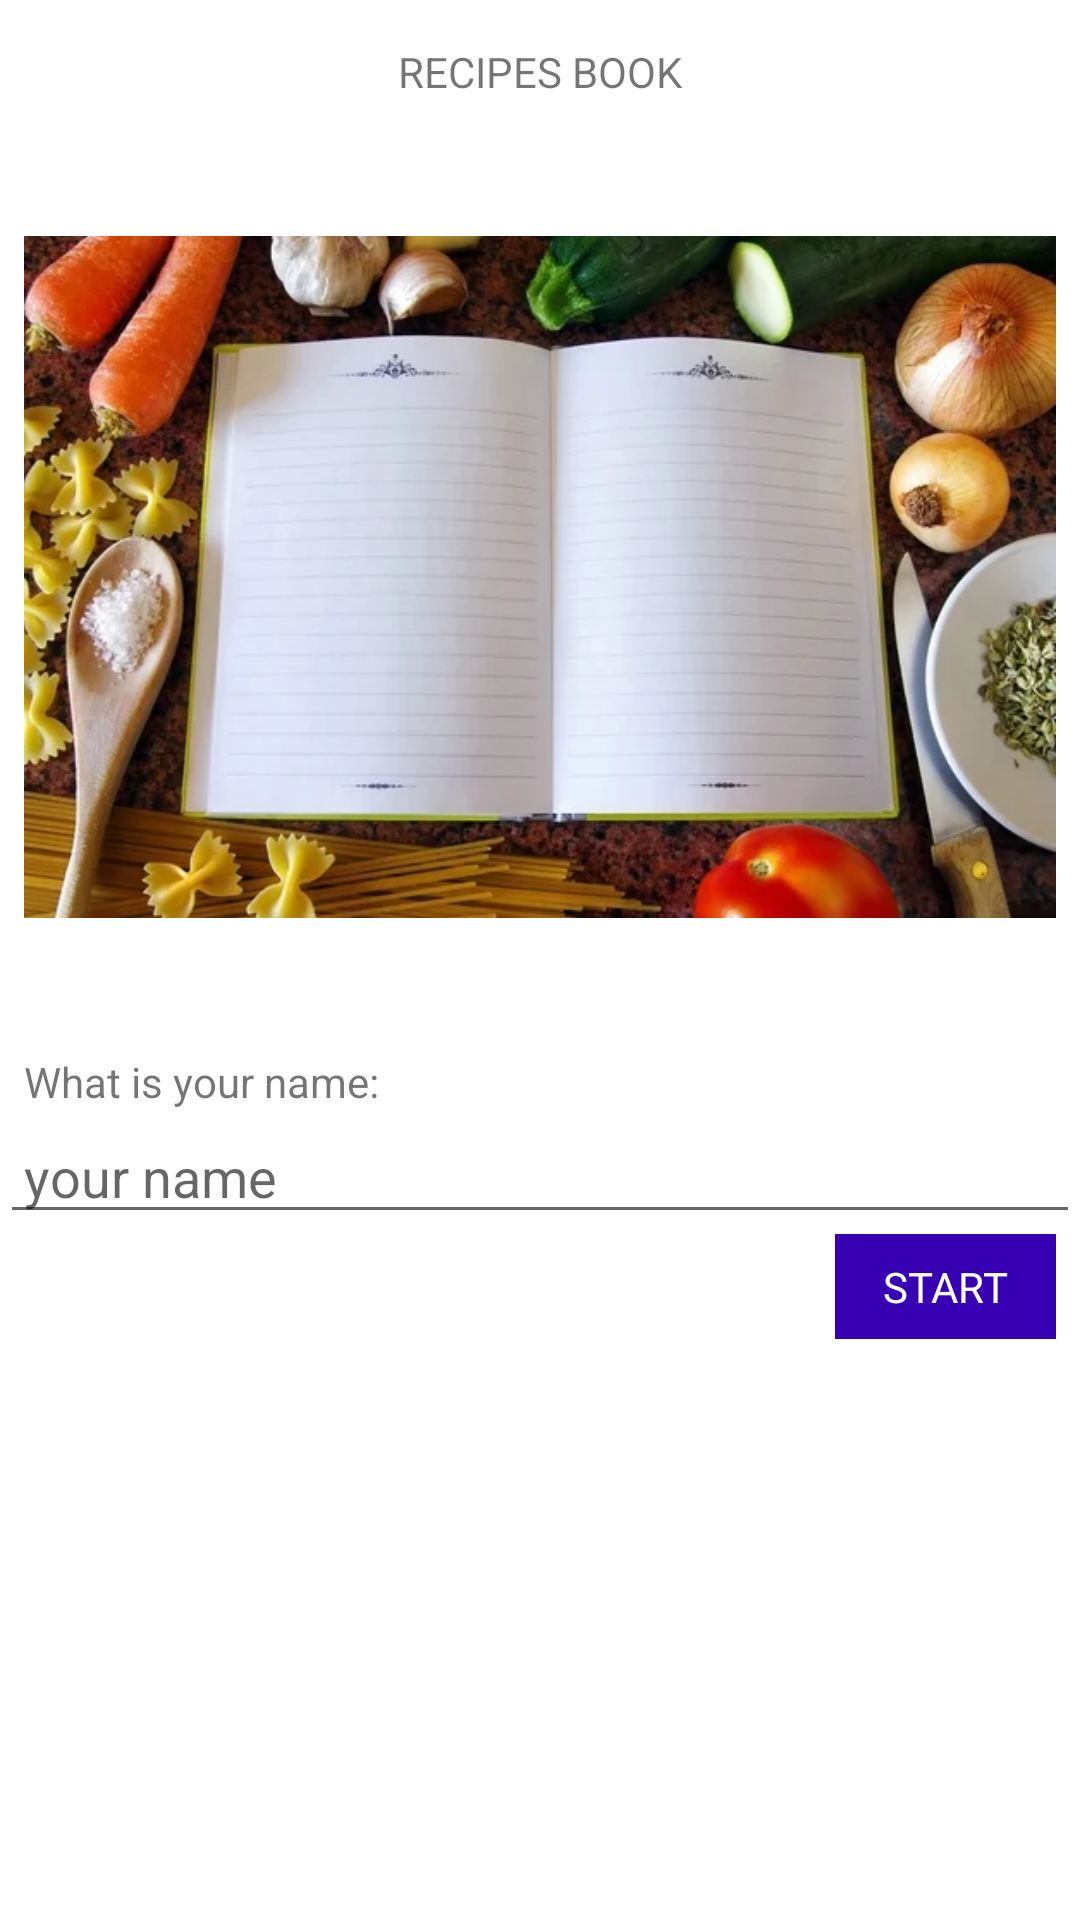

Here is an Android app screen rendered from its layout file. Give the layout XML and the strings, colors and styles it references.
<!-- AndroidManifest.xml: application theme Theme.NeRecipe.NoActionBar -->
<!-- res/layout/activity_main.xml -->
<?xml version="1.0" encoding="utf-8"?>
<androidx.constraintlayout.widget.ConstraintLayout xmlns:android="http://schemas.android.com/apk/res/android"
    android:layout_width="match_parent"
    android:layout_height="match_parent"
    xmlns:app="http://schemas.android.com/apk/res-auto">
    
    <ImageView
        android:id="@+id/imageView"
        android:layout_width="wrap_content"
        android:layout_height="wrap_content"
        android:layout_marginTop="-256dp"
        app:layout_constraintEnd_toEndOf="parent"
        app:layout_constraintStart_toStartOf="parent"
        app:layout_constraintTop_toTopOf="parent"
        app:layout_constraintBottom_toBottomOf="parent"
        android:padding="@dimen/common_spacing"
        app:srcCompat="@drawable/recipebook"
        android:contentDescription="@string/imageContentDescription" />

    <TextView
        android:id="@+id/textView7"
        android:layout_width="wrap_content"
        android:layout_height="wrap_content"
        app:layout_constraintBottom_toTopOf="@id/imageView"
        android:layout_marginBottom="-48dp"
        android:text="@string/recipeBook"
        app:layout_constraintStart_toStartOf="parent"
        app:layout_constraintEnd_toEndOf="parent"
        />

    <TextView
        android:id="@+id/textView6"
        android:layout_width="wrap_content"
        android:layout_height="wrap_content"
        android:text="@string/meetingText"
        app:layout_constraintTop_toBottomOf="@id/imageView"
        app:layout_constraintStart_toStartOf="parent"
        android:layout_marginTop="-48dp"
        android:paddingStart="@dimen/common_spacing"
        android:paddingEnd="@dimen/common_spacing"
        />

    <EditText
        android:id="@+id/editTextTextPersonName"
        android:layout_width="0dp"
        android:layout_height="wrap_content"
        android:ems="10"
        android:inputType="textPersonName"
        app:layout_constraintTop_toBottomOf="@id/textView6"
        app:layout_constraintStart_toStartOf="parent"
        app:layout_constraintEnd_toEndOf="parent"
        android:paddingStart="@dimen/common_spacing"
        android:paddingEnd="@dimen/common_spacing"
        android:hint="@string/nameHint"
        android:autofillHints="@string/nameHint"
        android:importantForAutofill="yes"/>

    <TextView
        android:id="@+id/startButton"
        android:layout_width="wrap_content"
        android:layout_height="wrap_content"
        android:text="@string/goText"
        android:textColor="@color/white"
        android:paddingTop="@dimen/common_spacing"
        android:paddingBottom="@dimen/common_spacing"
        android:paddingStart="@dimen/fab_margin"
        android:paddingEnd="@dimen/fab_margin"
        android:background="@color/purple_700"
        app:layout_constraintTop_toBottomOf="@+id/editTextTextPersonName"
        app:layout_constraintEnd_toEndOf="parent"
        android:layout_marginEnd="@dimen/common_spacing"
        />

    <androidx.fragment.app.FragmentContainerView
        android:id="@+id/fragmentContainerView"
        android:layout_width="match_parent"
        android:layout_height="match_parent"
        app:layout_constraintBottom_toBottomOf="parent"
        app:layout_constraintTop_toTopOf="parent"
        app:layout_constraintVertical_bias="0.0"
        />

</androidx.constraintlayout.widget.ConstraintLayout>
<!-- resources referenced by this layout -->
<resources>
  <color name="purple_700">#FF3700B3</color>
  <color name="white">#FFFFFFFF</color>
  <dimen name="common_spacing">8dp</dimen>
  <dimen name="fab_margin">16dp</dimen>
  <!-- drawable recipebook: jpg bitmap (drawable, 41738 bytes) -->
  <string name="goText">START</string>
  <string name="imageContentDescription" translatable="false">Image</string>
  <string name="meetingText">What is your name:</string>
  <string name="nameHint">your name</string>
  <string name="recipeBook">RECIPES BOOK</string>
  <style name="Theme.NeRecipe.NoActionBar">
          <item name="windowActionBar">false</item>
          <item name="windowNoTitle">true</item>
      </style>
</resources>
